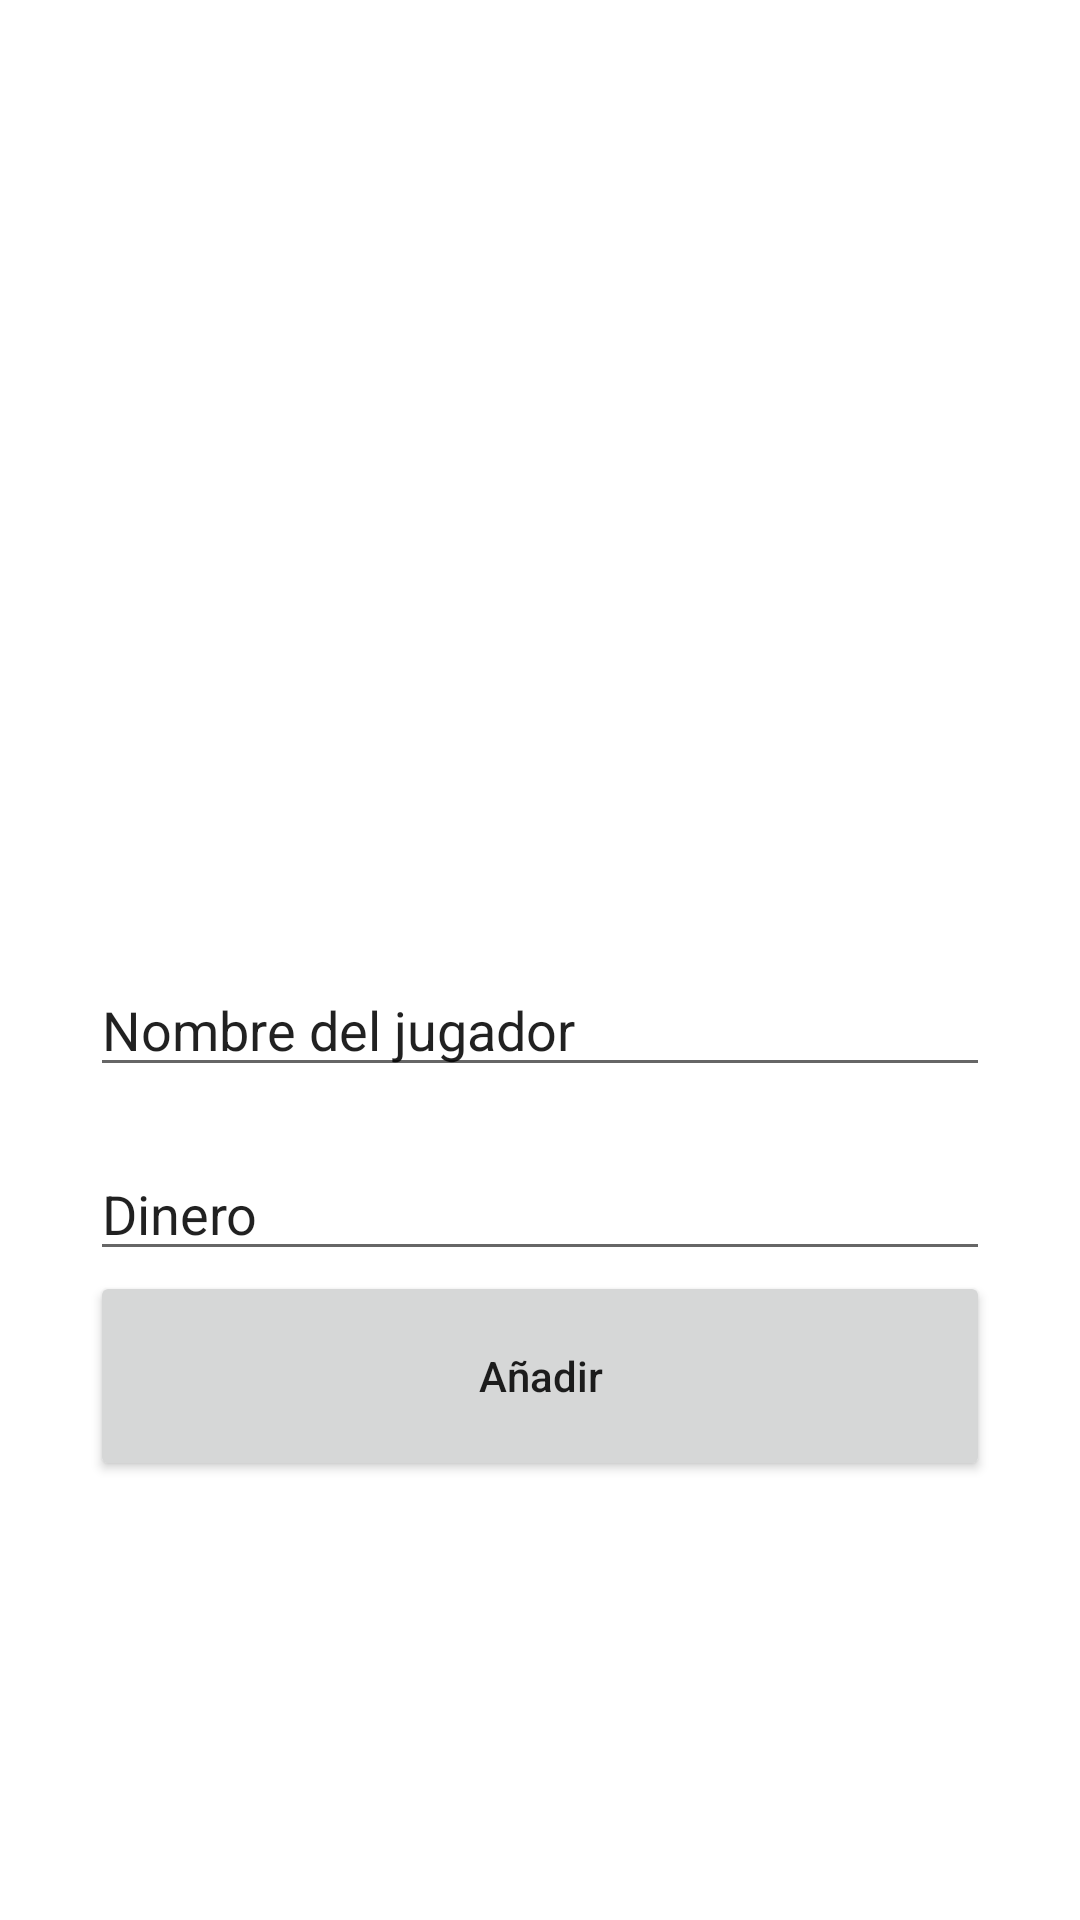

Reconstruct the res/layout file that produces this screen, plus the resources it refers to.
<!-- AndroidManifest.xml: application theme Theme.LuckyDroids -->
<!-- res/layout/start_screen.xml -->
<?xml version="1.0" encoding="utf-8"?>
<androidx.constraintlayout.widget.ConstraintLayout xmlns:android="http://schemas.android.com/apk/res/android"
    xmlns:app="http://schemas.android.com/apk/res-auto"
    xmlns:tools="http://schemas.android.com/tools"
    android:layout_width="match_parent"
    android:layout_height="match_parent"
    tools:context=".ScreenStart"
    android:padding="30sp">


    <EditText
        android:id="@+id/player_input"
        android:layout_width="match_parent"
        android:layout_height="wrap_content"
        android:layout_marginTop="291dp"
        android:ems="10"
        android:inputType="text"
        android:text="Nombre del jugador"
        app:layout_constraintEnd_toEndOf="parent"
        app:layout_constraintStart_toStartOf="parent"
        app:layout_constraintTop_toTopOf="parent" />

    <EditText
        android:id="@+id/money_input"
        android:layout_width="match_parent"
        android:layout_height="wrap_content"
        android:layout_marginTop="20dp"
        android:ems="10"
        android:inputType="number"
        android:text="Dinero"
        app:layout_constraintEnd_toEndOf="parent"
        app:layout_constraintStart_toStartOf="parent"
        app:layout_constraintTop_toBottomOf="@+id/player_input" />

    <Button
        android:id="@+id/add_button"
        android:layout_width="match_parent"
        android:layout_height="70dp"
        android:text="Añadir"
        android:textAllCaps="false"
        app:layout_constraintEnd_toEndOf="parent"
        app:layout_constraintStart_toStartOf="parent"
        app:layout_constraintTop_toBottomOf="@+id/money_input" />


</androidx.constraintlayout.widget.ConstraintLayout>
<!-- resources referenced by this layout -->
<resources>
  <style name="Theme.LuckyDroids" parent="Theme.MaterialComponents.DayNight.NoActionBar">
          <item name="colorPrimary">@color/primary</item>
          <item name="colorPrimaryVariant">@color/primary_dark</item>
          <item name="colorOnPrimary">@color/on_primary</item>
      </style>
  <color name="primary">#BB86FC</color>
  <color name="primary_dark">#3700B3</color>
  <color name="on_primary">#000000</color>
</resources>
